Run: headless pygame with SDL's dummy video driver; simulated clock (each Clock.tick advances the game by its frame time, no real sleeping); random seed 0; keys injected as events and as key.get_pressed() state; no mouse input.
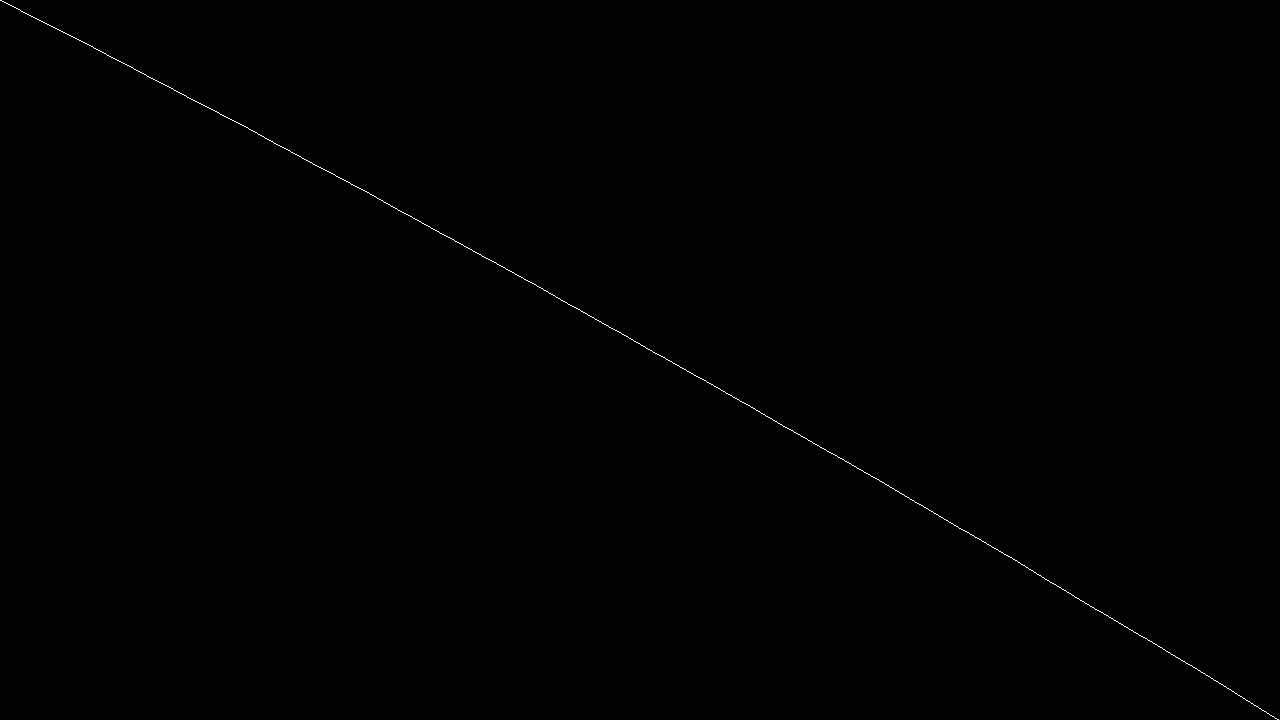
Frame 1 of 4 · flips 1–60 · no input
Frame 2 of 4 · flips 61–180 · tapped SPACE, RETURN · held RIGHT (→), D · screen unchanged from frame 1, image omitted
Frame 3 of 4 · flips 181–300 · held DOWN (↓), S · screen unchanged from frame 2, image omitted
Frame 4 of 4 · flips 301–420 · held LEFT (←), A, UP (↑), W · screen unchanged from frame 3, image omitted

The pygame program that drew these frames:

import pygame
import pygame.gfxdraw
import random as r

# pygame setup
pygame.init()
screen = pygame.display.set_mode((1280, 720))
clock = pygame.time.Clock()
running = True
screen_dims = (
    screen.get_width(),
    screen.get_height()
)

p1_x = 0
p1_y = 0

p2_x = 590
p2_y = 300

p3_x = 1280
p3_x_lim = 1280
p3_x_rand = r.randint(-50,50)

p3_y = 720
p3_y_lim = 720
p3_y_rand = r.randint(-50,50)

I_P1 = pygame.event.custom_type()
pygame.time.set_timer(I_P1, 10)

CLEAR = pygame.event.custom_type()
pygame.time.set_timer(CLEAR, 5000)

while running:
    # poll for events
    # pygame.QUIT event means the user clicked X to close your window
    for event in pygame.event.get():
        if event.type == pygame.QUIT:
            running = False
        
        if event.type == I_P1:
            p2_x += r.randint(-50,50)
            p2_y += r.randint(-50,50)

            p3_x_rand = r.randint(-50,50)
            if p3_x_rand < p3_x_lim:
                p3_x = 1280
            
            p3_y_rand = r.randint(-50,50)
            if p3_y_rand < p3_y_lim:
                p3_y = 720

            pygame.draw.polygon(screen, (0,0,0), [(0,0), (1280,0), (1280,720), (0,720)], 0)
        
        if event.type == CLEAR:
            pygame.draw.polygon(screen, (0,0,0), [(0,0), (1280,0), (1280,720), (0,720)], 0)
            p2_x, p2_y, p3_x, p3_y = 590, 300, 1280, 720

    pygame.gfxdraw.bezier(screen, [(p1_x,p1_y), (p2_x,p2_y), (p3_x,p3_y)], 10, (255, 255, 255))

    pygame.display.flip()

    dt = clock.tick(60) / 1000
